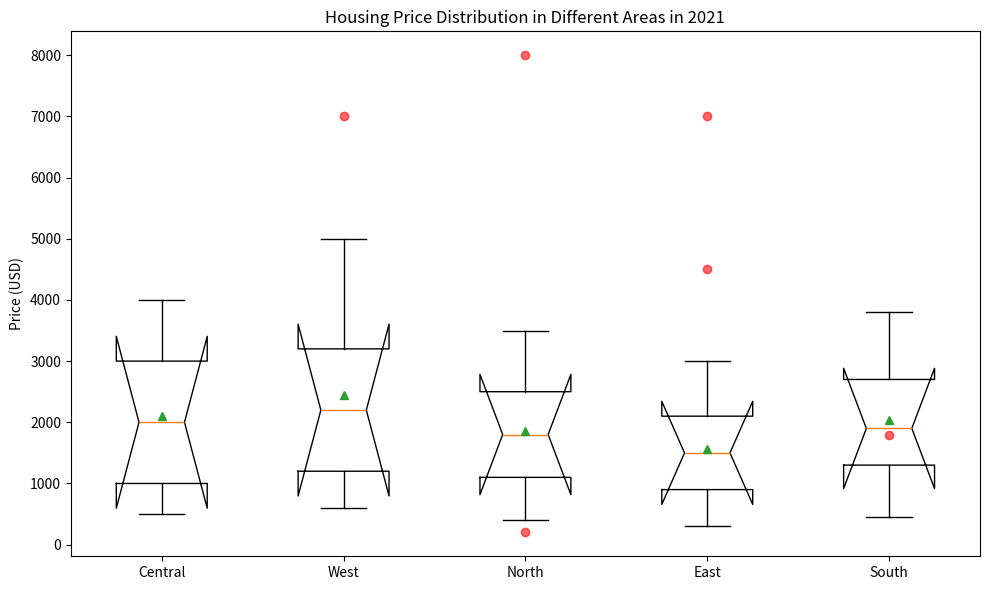

The script that saved this image: (Note: this script raises an exception after producing the figure.)

import matplotlib.pyplot as plt
import numpy as np

data = np.array([[500,1000,2000,3000,4000],
                 [600,1200,2200,3200,5000],
                 [400,1100,1800,2500,3500],
                 [300,900,1500,2100,3000],
                 [450,1300,1900,2700,3800]])
outliers = [[], [7000], [200, 8000], [4500, 7000], [1800]]

fig = plt.figure(figsize=(10,6))
ax = fig.add_subplot(111)
ax.set_title('Housing Price Distribution in Different Areas in 2021')
ax.boxplot(data.T, labels=['Central','West','North','East','South'],
           notch=True, sym='b+', vert=True, whis=1.5,showmeans=True)
# Plot outliers manually
for i, outlier in enumerate(outliers):
    if len(outlier) > 0:
        ax.plot(np.repeat(i + 1, len(outlier)), outlier, 'ro', alpha=0.6)

ax.set_ylabel('Price (USD)')
plt.tight_layout()
plt.savefig('/cpfs01/user/yehancheng/workspace/datasets/SimChartV2/demo/box/png/20.png')
plt.clf()
